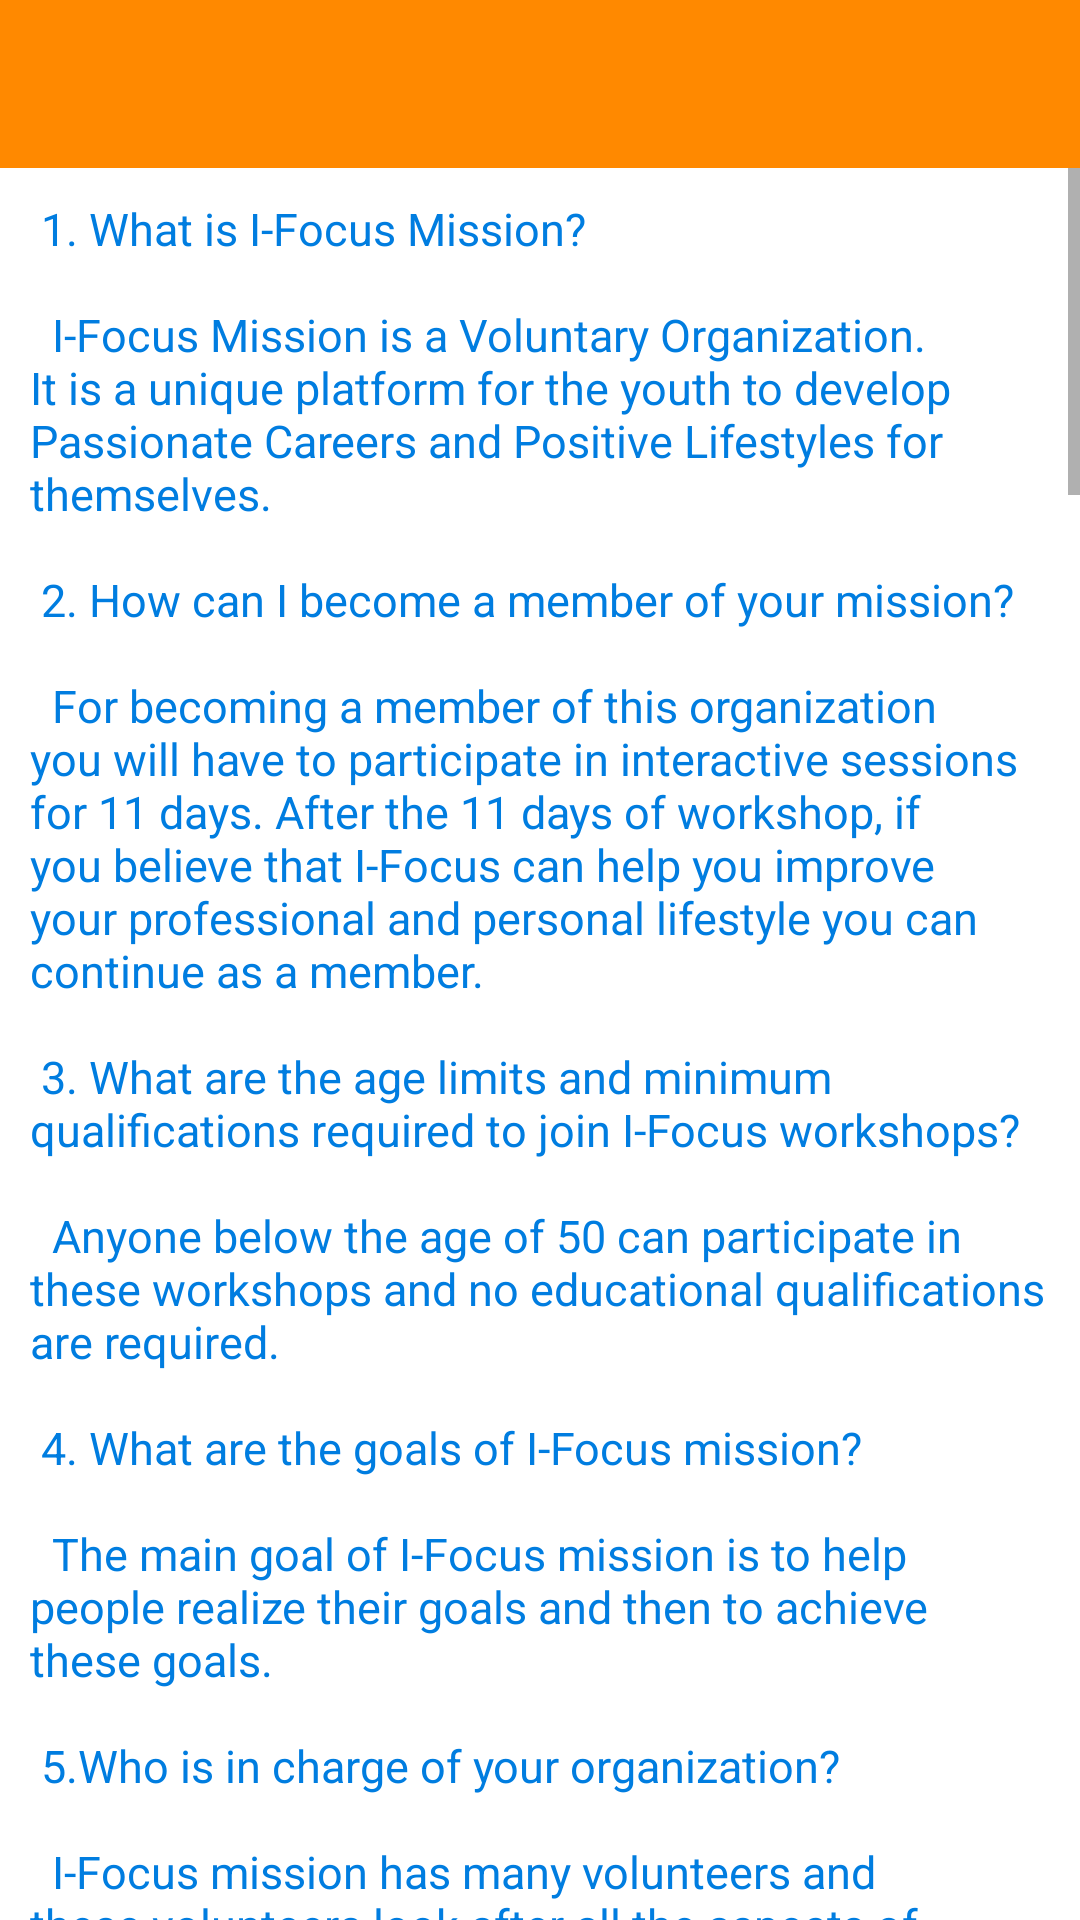

Write the Android layout XML for this screen, with the resource values it uses.
<!-- AndroidManifest.xml: application theme AppTheme -->
<!-- res/layout/faq.xml -->
<?xml version="1.0" encoding="utf-8"?>
<RelativeLayout xmlns:android="http://schemas.android.com/apk/res/android"
    android:layout_width="match_parent"
    xmlns:app="http://schemas.android.com/apk/res-auto"
    android:background="@android:color/white"
    android:layout_height="match_parent">
    <android.support.design.widget.AppBarLayout
        android:layout_width="match_parent"
        android:layout_height="wrap_content"
        android:theme="@style/ThemeOverlay.AppCompat.Dark.ActionBar"
        android:id="@+id/view3">
        <android.support.v7.widget.Toolbar
            android:id="@+id/faqtoolbar"
            android:layout_width="match_parent"
            android:layout_height="?attr/actionBarSize"
            android:background="@color/colorPrimary"
            app:layout_scrollFlags="scroll|enterAlways"
            app:popupTheme="@style/ThemeOverlay.AppCompat.Light" />
    </android.support.design.widget.AppBarLayout>
    
     <ScrollView  android:layout_width="fill_parent"
         android:layout_height="fill_parent"
         android:layout_below="@+id/view3">
         <TextView
             android:id="@+id/txt_faq_info"
             android:layout_width="fill_parent"
             android:layout_height="wrap_content"
             android:text="@string/faq"
             android:padding="10dp"
             android:gravity="center|left"
             android:textColor="#007DE0"
             android:textSize="15sp"
             android:layout_below="@+id/view3"
             android:layout_alignParentLeft="true"
             android:layout_alignParentStart="true" />
     </ScrollView>




</RelativeLayout>
<!-- resources referenced by this layout -->
<resources>
  <color name="colorPrimary">#FF8900</color>
  <color name="colorPrimaryDark">#EB7A00</color>
  <color name="colorAccent">#FFFFFF</color>
</resources>
